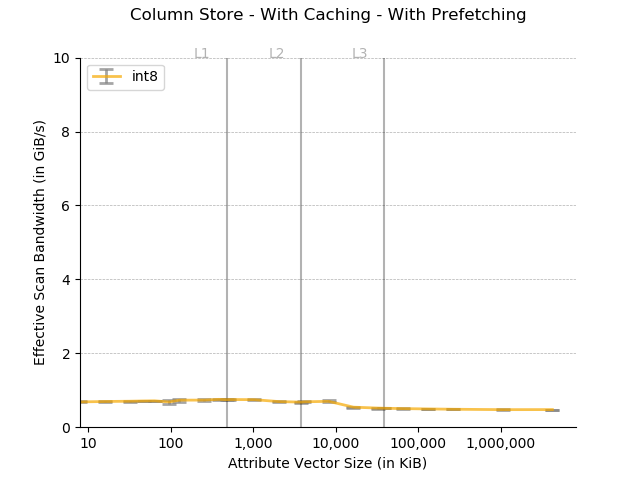

Source data for this figure (header and first rows):
Column size in KB, Data type, Time in ns, Cache, Thread Count
8, int8, 10963, Cached, 16 threads
8, int8, 11476, Cached, 16 threads
8, int8, 11023, Cached, 16 threads
8, int8, 11234, Cached, 16 threads
8, int8, 10943, Cached, 16 threads
8, int8, 11289, Cached, 16 threads
16, int8, 21952, Cached, 16 threads
16, int8, 21885, Cached, 16 threads
16, int8, 21953, Cached, 16 threads
16, int8, 22026, Cached, 16 threads
16, int8, 21932, Cached, 16 threads
16, int8, 21937, Cached, 16 threads
32, int8, 45303, Cached, 16 threads
32, int8, 43208, Cached, 16 threads
32, int8, 42933, Cached, 16 threads
32, int8, 43329, Cached, 16 threads
32, int8, 42990, Cached, 16 threads
32, int8, 42977, Cached, 16 threads
48, int8, 64556, Cached, 16 threads
48, int8, 64413, Cached, 16 threads
48, int8, 64418, Cached, 16 threads
48, int8, 64445, Cached, 16 threads
48, int8, 64749, Cached, 16 threads
48, int8, 64328, Cached, 16 threads
64, int8, 85900, Cached, 16 threads
64, int8, 85628, Cached, 16 threads
64, int8, 85206, Cached, 16 threads
64, int8, 85220, Cached, 16 threads
64, int8, 86048, Cached, 16 threads
64, int8, 85396, Cached, 16 threads
96, int8, 129924, Cached, 16 threads
96, int8, 130228, Cached, 16 threads
96, int8, 130073, Cached, 16 threads
96, int8, 129776, Cached, 16 threads
96, int8, 129796, Cached, 16 threads
96, int8, 157960, Cached, 16 threads
128, int8, 162962, Cached, 16 threads
128, int8, 162601, Cached, 16 threads
128, int8, 189502, Cached, 16 threads
128, int8, 162798, Cached, 16 threads
128, int8, 163465, Cached, 16 threads
128, int8, 162962, Cached, 16 threads
256, int8, 322701, Cached, 16 threads
256, int8, 344131, Cached, 16 threads
256, int8, 353763, Cached, 16 threads
256, int8, 324010, Cached, 16 threads
256, int8, 322977, Cached, 16 threads
256, int8, 332309, Cached, 16 threads
384, int8, 483735, Cached, 16 threads
384, int8, 483003, Cached, 16 threads
384, int8, 485786, Cached, 16 threads
384, int8, 493875, Cached, 16 threads
384, int8, 487345, Cached, 16 threads
384, int8, 483419, Cached, 16 threads
480, int8, 606603, Cached, 16 threads
480, int8, 616275, Cached, 16 threads
480, int8, 604195, Cached, 16 threads
480, int8, 646073, Cached, 16 threads
480, int8, 604882, Cached, 16 threads
480, int8, 608341, Cached, 16 threads
... 84 more rows
